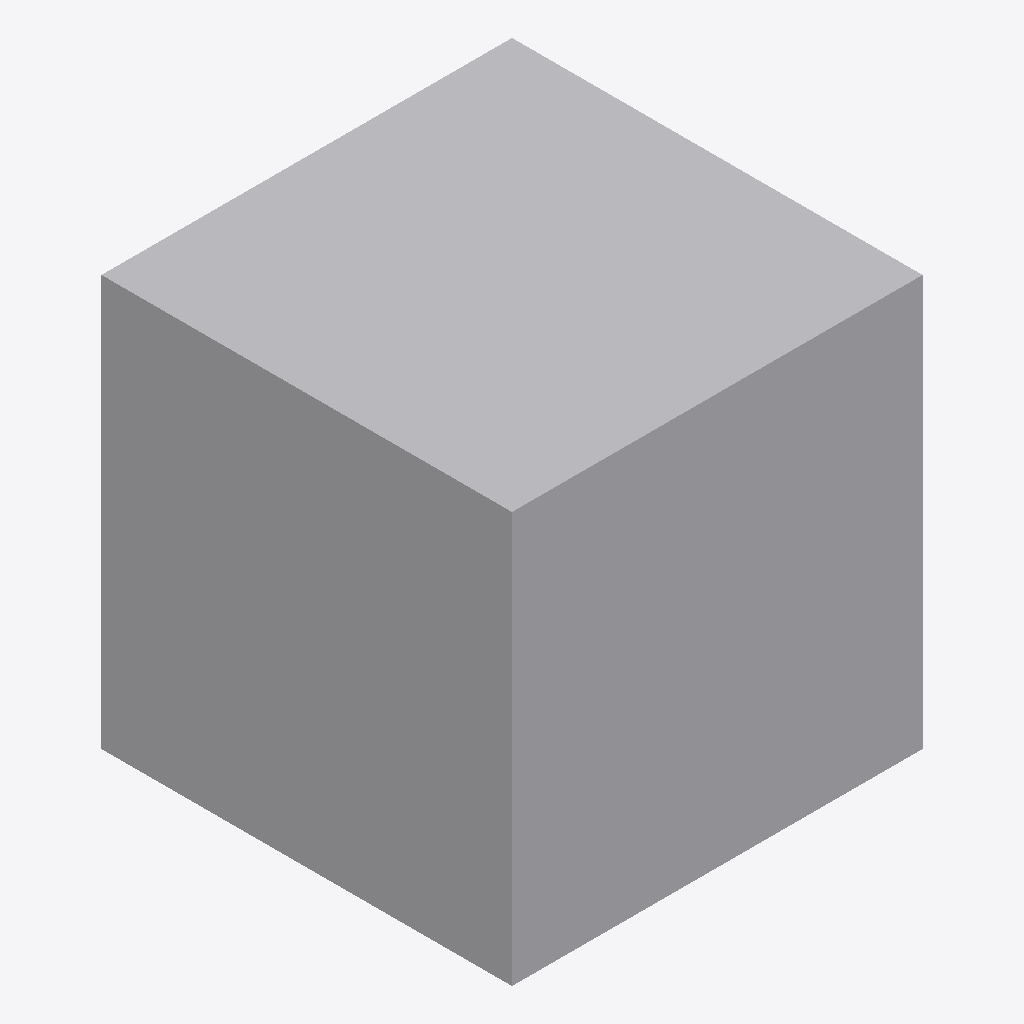
Isometric view of an IFC building model (IFC-SPF (STEP), schema IFC4, length unit metre), seen from the south-west, elements coloured by IFC class: 1 other element (light grey).
Extent 2.0 m × 2.0 m × 2.0 m (x, y, z). Elements (1): 1 IfcBuildingElementProxy.

HEADER;
FILE_DESCRIPTION(('Synthetic duplicate-express-id model B'),'2;1');
FILE_NAME('duplicate-ids-b.ifc','2026-10-27T00:00:00',('Test'),('Test'),'IfcCostEstimator','IfcCostEstimator','');
FILE_SCHEMA(('IFC4'));
ENDSEC;
DATA;
#1=IFCPROJECT('0BBBBBBBBBBBBBBBBBBBBB',$,'Model B',$,$,$,$,(#10),#5);
#18=IFCBUILDINGELEMENTPROXY('1BBBBBBBBBBBBBBBBBBBBB',$,'Element B',$,$,#17,#16,$,.NOTDEFINED.);
ENDSEC;
